Run: headless pygame with SDL's dummy video driver; simulated clock (each Clock.tick advances the game by its frame time, no real sleeping); random seed 0; keys injected as events and as key.get_pressed() state; mouse plan: one left click at the window centre at the start of phase 2, then a move to the lower-right quarter at the start of phase 3.
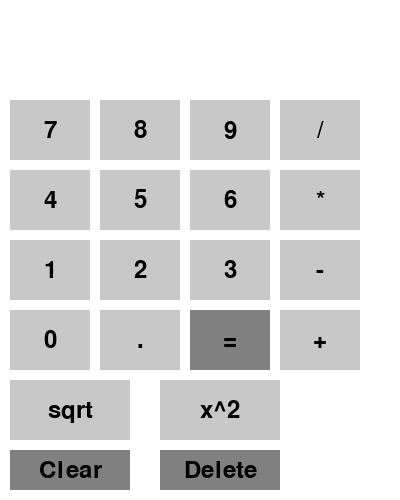
Frame 1 of 4 · flips 1–60 · no input
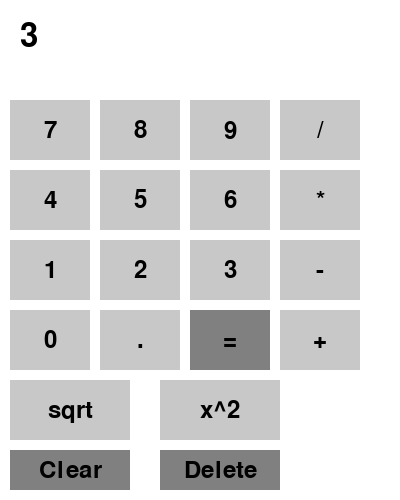
Frame 2 of 4 · flips 61–180 · clicked the window centre · tapped SPACE, RETURN · held RIGHT (→), D
Frame 3 of 4 · flips 181–300 · moved the mouse to the lower-right quarter · held DOWN (↓), S · screen unchanged from frame 2, image omitted
Frame 4 of 4 · flips 301–420 · held LEFT (←), A, UP (↑), W · screen unchanged from frame 3, image omitted

The pygame program that drew these frames:

import pygame
import math

# Initialize Pygame
pygame.init()

# Set up the display
SCREEN_WIDTH = 400
SCREEN_HEIGHT = 500
screen = pygame.display.set_mode((SCREEN_WIDTH, SCREEN_HEIGHT))
pygame.display.set_caption('Calculator')

# Define colors
WHITE = (255, 255, 255)
BLACK = (0, 0, 0)
GRAY = (128, 128, 128)
LIGHT_GRAY = (200, 200, 200)

# Create button class
class Button:
    def __init__(self, text, pos, size, bg=LIGHT_GRAY, feedback=""):
        self.rect = pygame.Rect(pos, size)
        self.bg = bg
        self.feedback = feedback
        self.text = text
        self.text_color = BLACK
        self.font = pygame.font.SysFont(None, 36)  # Adjust the font size as needed

    def draw(self):
        pygame.draw.rect(screen, self.bg, self.rect)
        text_surface = self.font.render(self.text, True, self.text_color)
        text_rect = text_surface.get_rect(center=self.rect.center)
        screen.blit(text_surface, text_rect)

    def click(self, event):
        if event.type == pygame.MOUSEBUTTONDOWN and self.rect.collidepoint(event.pos):
            return self.feedback
        return ""

# Create buttons
buttons = [
    Button("7", (10, 100), (80, 60), feedback="7"),
    Button("8", (100, 100), (80, 60), feedback="8"),
    Button("9", (190, 100), (80, 60), feedback="9"),
    Button("/", (280, 100), (80, 60), feedback="/"),

    Button("4", (10, 170), (80, 60), feedback="4"),
    Button("5", (100, 170), (80, 60), feedback="5"),
    Button("6", (190, 170), (80, 60), feedback="6"),
    Button("*", (280, 170), (80, 60), feedback="*"),

    Button("1", (10, 240), (80, 60), feedback="1"),
    Button("2", (100, 240), (80, 60), feedback="2"),
    Button("3", (190, 240), (80, 60), feedback="3"),
    Button("-", (280, 240), (80, 60), feedback="-"),

    Button("0", (10, 310), (80, 60), feedback="0"),
    Button(".", (100, 310), (80, 60), feedback="."),
    Button("=", (190, 310), (80, 60), bg=GRAY, feedback="="),
    Button("+", (280, 310), (80, 60), feedback="+"),

    Button("sqrt", (10, 380), (120, 60), feedback="sqrt"),
    Button("x^2", (160, 380), (120, 60), feedback="^2"),

    Button("Clear", (10, 450), (120, 40), bg=GRAY, feedback="clear"),
    Button("Delete", (160, 450), (120, 40), bg=GRAY, feedback="delete"),
]

# Clear display
display = ""
operator = ""
first_num = ""

# Main loop
run = True
while run:
    for event in pygame.event.get():
        if event.type == pygame.QUIT:
            run = False

        for button in buttons:
            feedback = button.click(event)
            if feedback:
                if feedback == "=":
                    if operator == "+":
                        display = str(float(first_num) + float(display))
                    elif operator == "-":
                        display = str(float(first_num) - float(display))
                    elif operator == "*":
                        display = str(float(first_num) * float(display))
                    elif operator == "/":
                        if float(display) != 0:
                            display = str(float(first_num) / float(display))
                        else:
                            display = "Error"
                    operator = ""
                    first_num = ""
                elif feedback in ["+", "-", "*", "/"]:
                    operator = feedback
                    first_num = display
                    display = ""
                elif feedback == "sqrt":
                    if display:
                        display = str(math.sqrt(float(display)))
                elif feedback == "^2":
                    if display:
                        display = str(float(display) ** 2)
                elif feedback == "clear":
                    display = ""
                    operator = ""
                    first_num = ""
                elif feedback == "delete":
                    display = display[:-1]
                else:
                    display += feedback

    # Update display
    screen.fill(WHITE)

    text_surface = pygame.font.SysFont(None, 48).render(display, True, BLACK)
    screen.blit(text_surface, (20, 20))

    for button in buttons:
        button.draw()

    pygame.display.flip()

pygame.quit()
